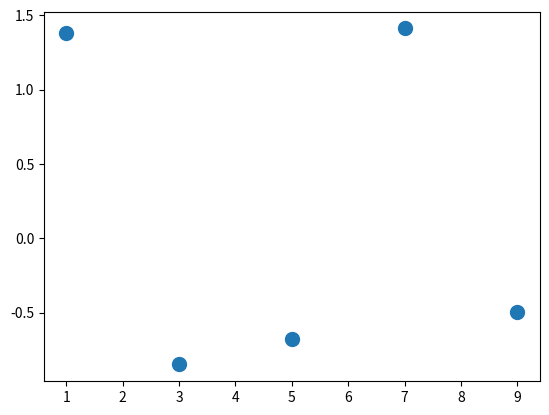

Recreate this plot in Python.
import numpy as np
import matplotlib.pyplot as plt


array = [1, 3, 5, 7, 9]

numpyArray = np.array(array)

numpyArray2 = np.sin(array) + np.cos(numpyArray)

print("My first commit")

plt.figure()
plt.plot(numpyArray, numpyArray2, ".",  markersize=20)
plt.show()